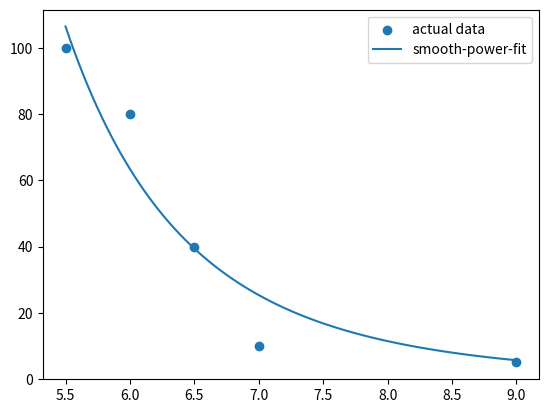

Recreate this plot in Python.
import numpy as np
from scipy.optimize import curve_fit
import matplotlib.pyplot as plt

x = [5.5, 6.0, 6.5, 7, 9]
y = [100, 80, 40, 10, 5]
popt, pcov = curve_fit(lambda fx, a, b: a * fx ** -b, x, y)
x_linspace = np.linspace(min(x), max(x), 100)
power_y = popt[0] * x_linspace ** -popt[1]

plt.scatter(x, y, label="actual data")
plt.plot(x_linspace, power_y, label="smooth-power-fit")
plt.legend()
plt.show()
